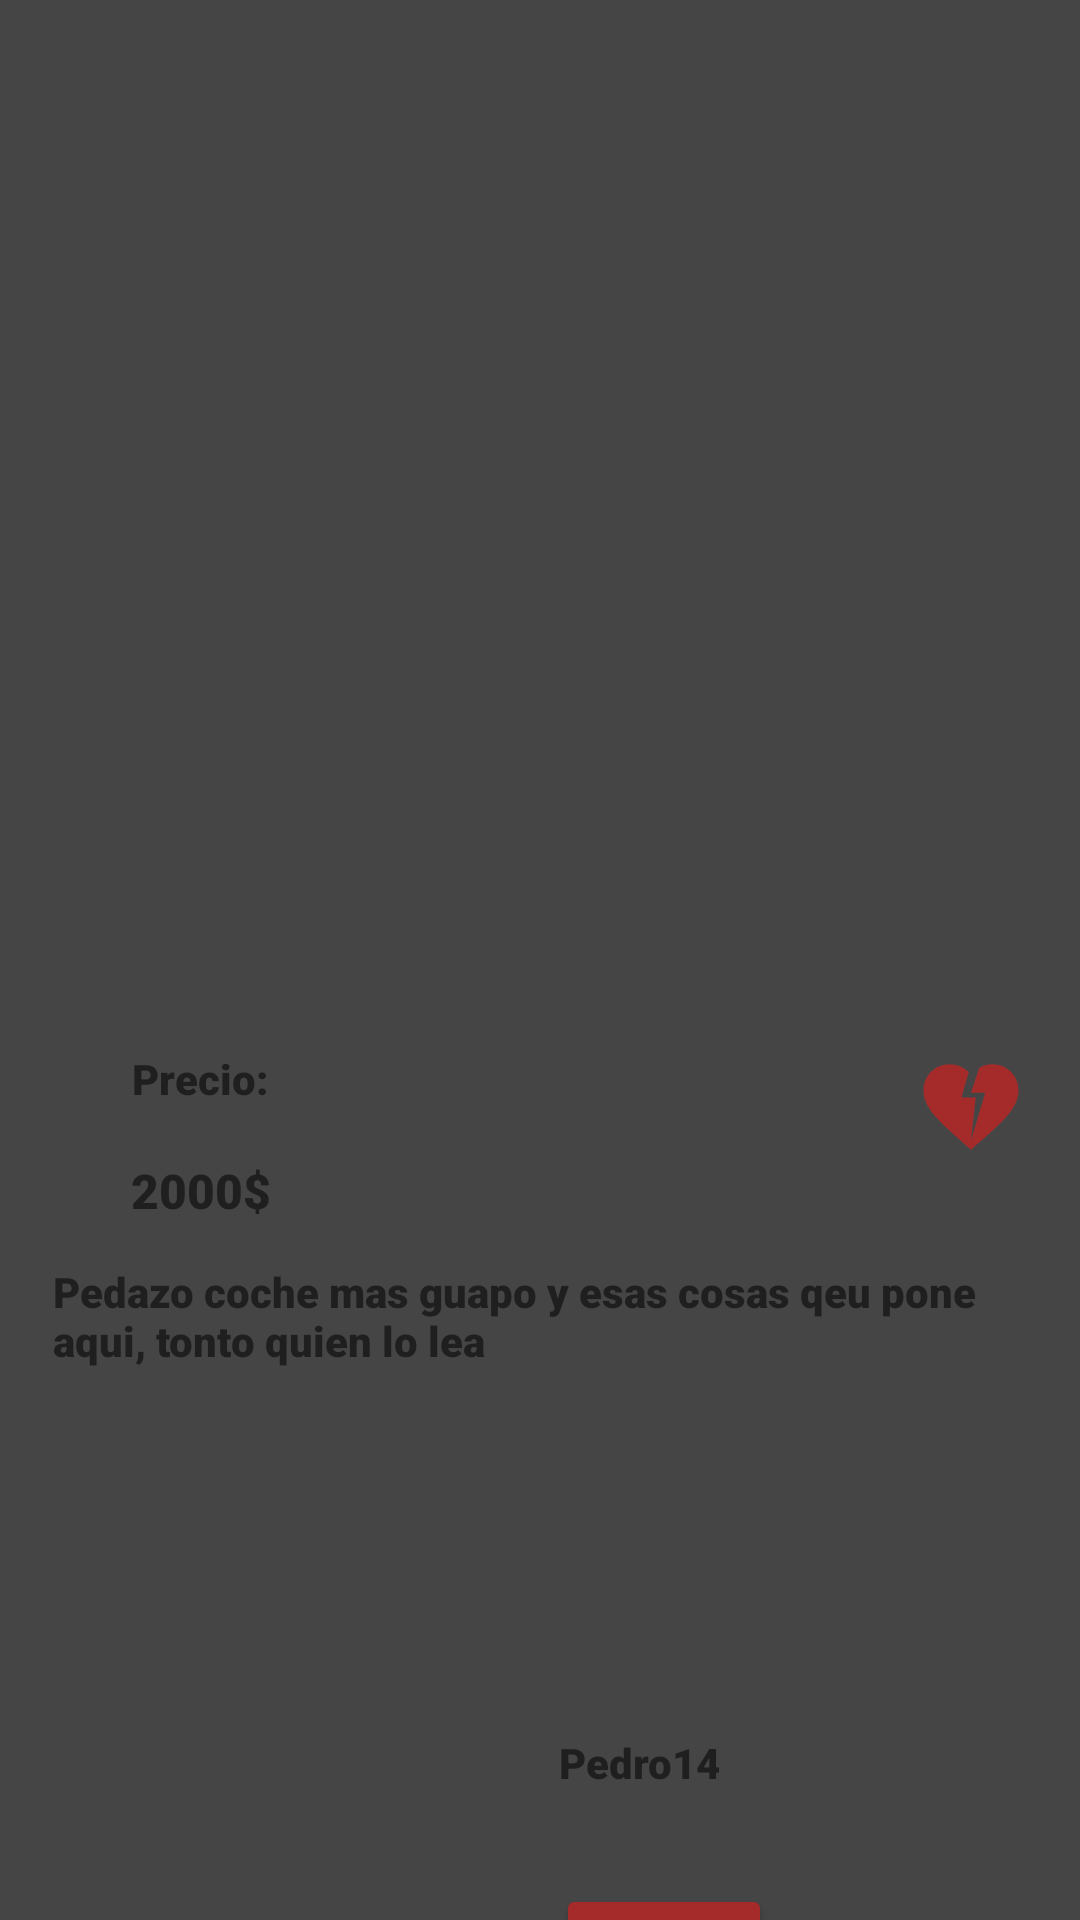

This screen was rendered from an Android layout file. Write that file and the resources it references.
<!-- AndroidManifest.xml: application theme Theme.Simarropop -->
<!-- res/layout/activity_producto.xml -->
<?xml version="1.0" encoding="utf-8"?>
<androidx.constraintlayout.widget.ConstraintLayout xmlns:android="http://schemas.android.com/apk/res/android"
    xmlns:app="http://schemas.android.com/apk/res-auto"
    xmlns:tools="http://schemas.android.com/tools"
    android:layout_width="match_parent"
    android:layout_height="match_parent"
    android:background="#454545"
    android:backgroundTintMode="multiply"
    tools:context=".activities.ProductoActivity">

    <ImageView
        android:id="@+id/imgProducto"
        android:layout_width="409dp"
        android:layout_height="334dp"
        app:layout_constraintEnd_toEndOf="parent"
        app:layout_constraintStart_toStartOf="parent"
        app:layout_constraintTop_toTopOf="parent"
        android:src="@drawable/coche" />

    <TextView
        android:id="@+id/textView"
        android:layout_width="82dp"
        android:layout_height="26dp"
        android:layout_marginTop="16dp"
        android:fontFamily="sans-serif-black"
        android:text="Precio:"
        app:layout_constraintEnd_toEndOf="parent"
        app:layout_constraintHorizontal_bias="0.158"
        app:layout_constraintStart_toStartOf="parent"
        app:layout_constraintTop_toBottomOf="@+id/imgProducto" />

    <TextView
        android:id="@+id/txtPrecio"
        android:layout_width="91dp"
        android:layout_height="31dp"
        android:layout_marginTop="52dp"
        android:fontFamily="sans-serif-black"
        android:text="2000$"
        android:textSize="16sp"
        app:layout_constraintEnd_toEndOf="parent"
        app:layout_constraintHorizontal_bias="0.162"
        app:layout_constraintStart_toStartOf="parent"
        app:layout_constraintTop_toBottomOf="@+id/imgProducto" />

    <ImageView
        android:id="@+id/imgFavoritos"
        android:layout_width="45dp"
        android:layout_height="38dp"
        android:layout_marginTop="16dp"
        app:layout_constraintEnd_toEndOf="parent"
        app:layout_constraintHorizontal_bias="0.956"
        app:layout_constraintStart_toStartOf="parent"
        app:layout_constraintTop_toBottomOf="@+id/imgProducto"
        app:srcCompat="@drawable/baseline_heart" />

    <TextView
        android:id="@+id/txtDescripccion"
        android:layout_width="342dp"
        android:layout_height="53dp"
        android:layout_marginTop="4dp"
        android:fontFamily="sans-serif-black"
        android:paddingLeft="4dp"
        android:text="Pedazo coche mas guapo y esas cosas qeu pone aqui, tonto quien lo lea"
        app:layout_constraintEnd_toEndOf="parent"
        app:layout_constraintHorizontal_bias="0.753"
        app:layout_constraintStart_toStartOf="parent"
        app:layout_constraintTop_toBottomOf="@+id/txtPrecio" />

    <androidx.recyclerview.widget.RecyclerView
        android:id="@+id/rvCategoriasProducto"
        android:layout_width="411dp"
        android:layout_height="74dp"
        android:layout_marginTop="20dp"
        android:layout_marginEnd="318dp"
        app:layout_constraintEnd_toEndOf="parent"
        app:layout_constraintHorizontal_bias="0.0"
        app:layout_constraintStart_toStartOf="parent"
        app:layout_constraintTop_toBottomOf="@+id/txtDescripccion" />

    <ImageView
        android:id="@+id/imgPerfil"
        android:layout_width="80dp"
        android:layout_height="70dp"
        android:layout_marginTop="28dp"
        app:layout_constraintEnd_toEndOf="parent"
        app:layout_constraintHorizontal_bias="0.365"
        app:layout_constraintStart_toStartOf="parent"
        app:layout_constraintTop_toBottomOf="@+id/rvCategoriasProducto"
        android:src="@drawable/baseline_person_focused" />

    <TextView
        android:id="@+id/txtNombreUsuario"
        android:layout_width="89dp"
        android:layout_height="23dp"
        android:layout_marginStart="4dp"
        android:fontFamily="sans-serif-black"
        android:text="Pedro14"
        app:layout_constraintBottom_toBottomOf="parent"
        app:layout_constraintStart_toEndOf="@+id/imgPerfil"
        app:layout_constraintTop_toBottomOf="@+id/rvCategoriasProducto"
        app:layout_constraintVertical_bias="0.207" />

    <Button
        android:id="@+id/btnChat"
        android:layout_width="72dp"
        android:layout_height="45dp"
        android:layout_marginTop="60dp"
        android:backgroundTint="#A52A2A"
        android:text="Chat"
        android:textSize="12sp"
        app:layout_constraintEnd_toEndOf="parent"
        app:layout_constraintHorizontal_bias="0.028"
        app:layout_constraintStart_toEndOf="@+id/imgPerfil"
        app:layout_constraintTop_toBottomOf="@+id/rvCategoriasProducto" />
</androidx.constraintlayout.widget.ConstraintLayout>
<!-- resources referenced by this layout -->
<resources>
  <!-- drawable baseline_heart (drawable) -->
  <vector android:height="24dp" android:tint="#A52A2A"
      android:viewportHeight="24" android:viewportWidth="24"
      android:width="24dp" xmlns:android="http://schemas.android.com/apk/res/android">
      <path android:fillColor="@android:color/white" android:pathData="M16.5,3c-0.96,0 -1.9,0.25 -2.73,0.69L12,9h3l-3,10l1,-9h-3l1.54,-5.39C10.47,3.61 9.01,3 7.5,3C4.42,3 2,5.42 2,8.5c0,4.13 4.16,7.18 10,12.5c5.47,-4.94 10,-8.26 10,-12.5C22,5.42 19.58,3 16.5,3z"/>
  </vector>
  <style name="Theme.Simarropop" parent="Theme.MaterialComponents.DayNight.NoActionBar">
          
          <item name="colorPrimary">@color/purple_500</item>
          <item name="colorPrimaryVariant">@color/purple_700</item>
          <item name="colorOnPrimary">@color/white</item>
          
          <item name="colorSecondary">@color/teal_200</item>
          <item name="colorSecondaryVariant">@color/teal_700</item>
          <item name="colorOnSecondary">@color/black</item>
          
          <item name="android:statusBarColor">?attr/colorPrimaryVariant</item>
          
      </style>
  <!-- not gathered from this repository: default colours our renderer supplied (Android Studio template values) -->
  <color name="purple_500">#FF6200EE</color>
  <color name="purple_700">#FF3700B3</color>
  <color name="teal_200">#FF03DAC5</color>
  <color name="teal_700">#FF018786</color>
  <color name="black">#FF000000</color>
  <color name="white">#FFFFFFFF</color>
</resources>
